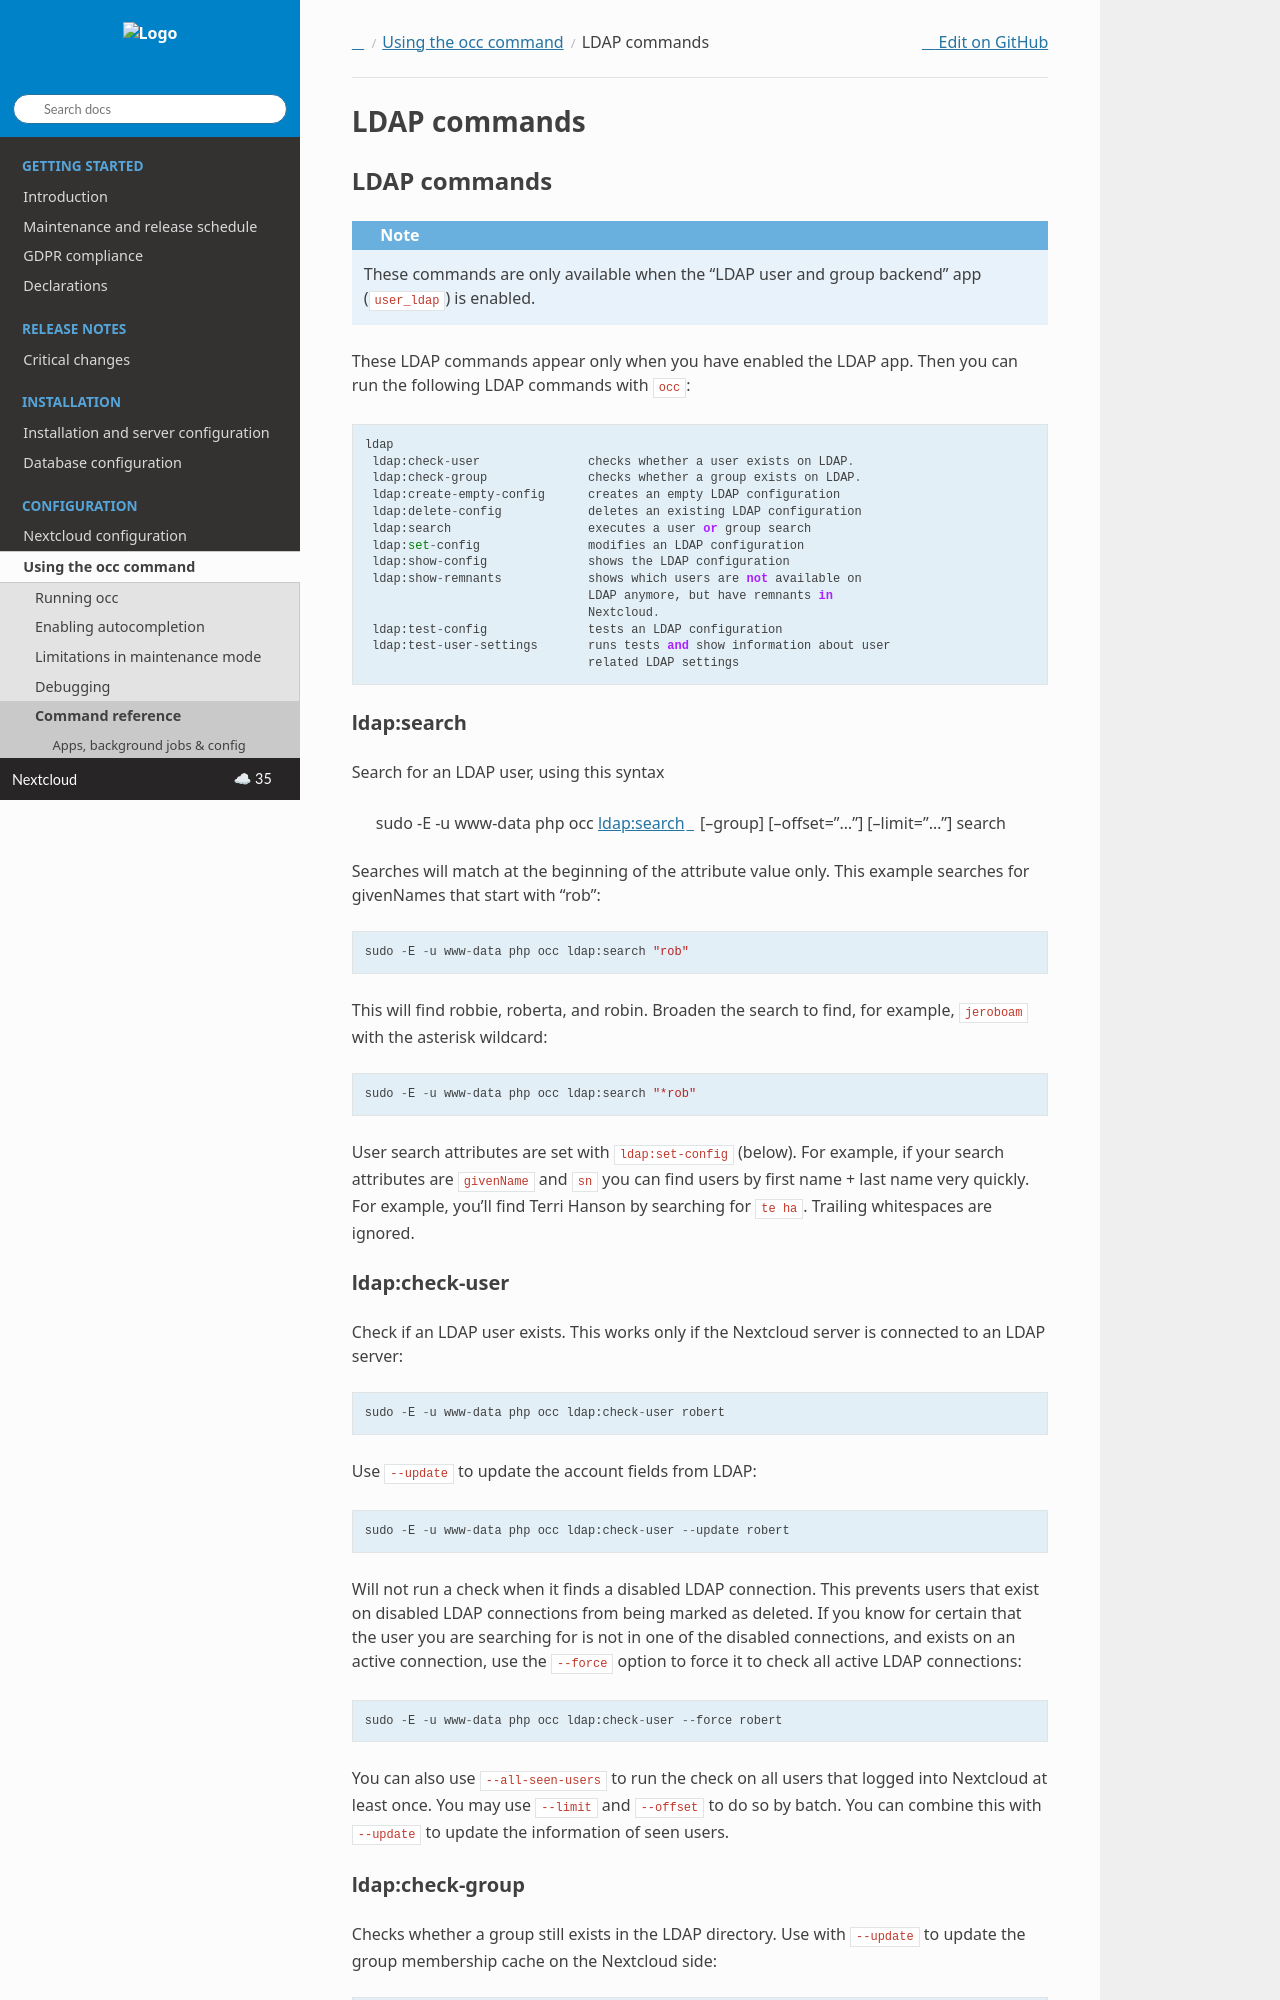

repository: nextcloud/documentation · page: server/35/admin_manual/occ_ldap.html · generator: sphinx

=============
LDAP commands
=============

.. _ldap_commands_label:

LDAP commands
-------------

.. note::
  These commands are only available when the "LDAP user and group backend" app
  (``user_ldap``) is enabled.

These LDAP commands appear only when you have enabled the LDAP app. Then
you can run the following LDAP commands with ``occ``::

 ldap
  ldap:check-user               checks whether a user exists on LDAP.
  ldap:check-group              checks whether a group exists on LDAP.
  ldap:create-empty-config      creates an empty LDAP configuration
  ldap:delete-config            deletes an existing LDAP configuration
  ldap:search                   executes a user or group search
  ldap:set-config               modifies an LDAP configuration
  ldap:show-config              shows the LDAP configuration
  ldap:show-remnants            shows which users are not available on
                                LDAP anymore, but have remnants in
                                Nextcloud.
  ldap:test-config              tests an LDAP configuration
  ldap:test-user-settings       runs tests and show information about user
                                related LDAP settings

ldap\:search
^^^^^^^^^^^^

Search for an LDAP user, using this syntax

 sudo -E -u www-data php occ ldap:search [--group] [--offset="..."]
 [--limit="..."] search

Searches will match at the beginning of the attribute value only. This example
searches for givenNames that start with "rob"::

 sudo -E -u www-data php occ ldap:search "rob"

This will find robbie, roberta, and robin. Broaden the search to find, for
example, ``jeroboam`` with the asterisk wildcard::

 sudo -E -u www-data php occ ldap:search "*rob"

User search attributes are set with ``ldap:set-config``
(below). For example, if your search attributes are
``givenName`` and ``sn`` you can find users by first name + last name very
quickly. For example, you'll find Terri Hanson by searching for ``te ha``.
Trailing whitespaces are ignored.
